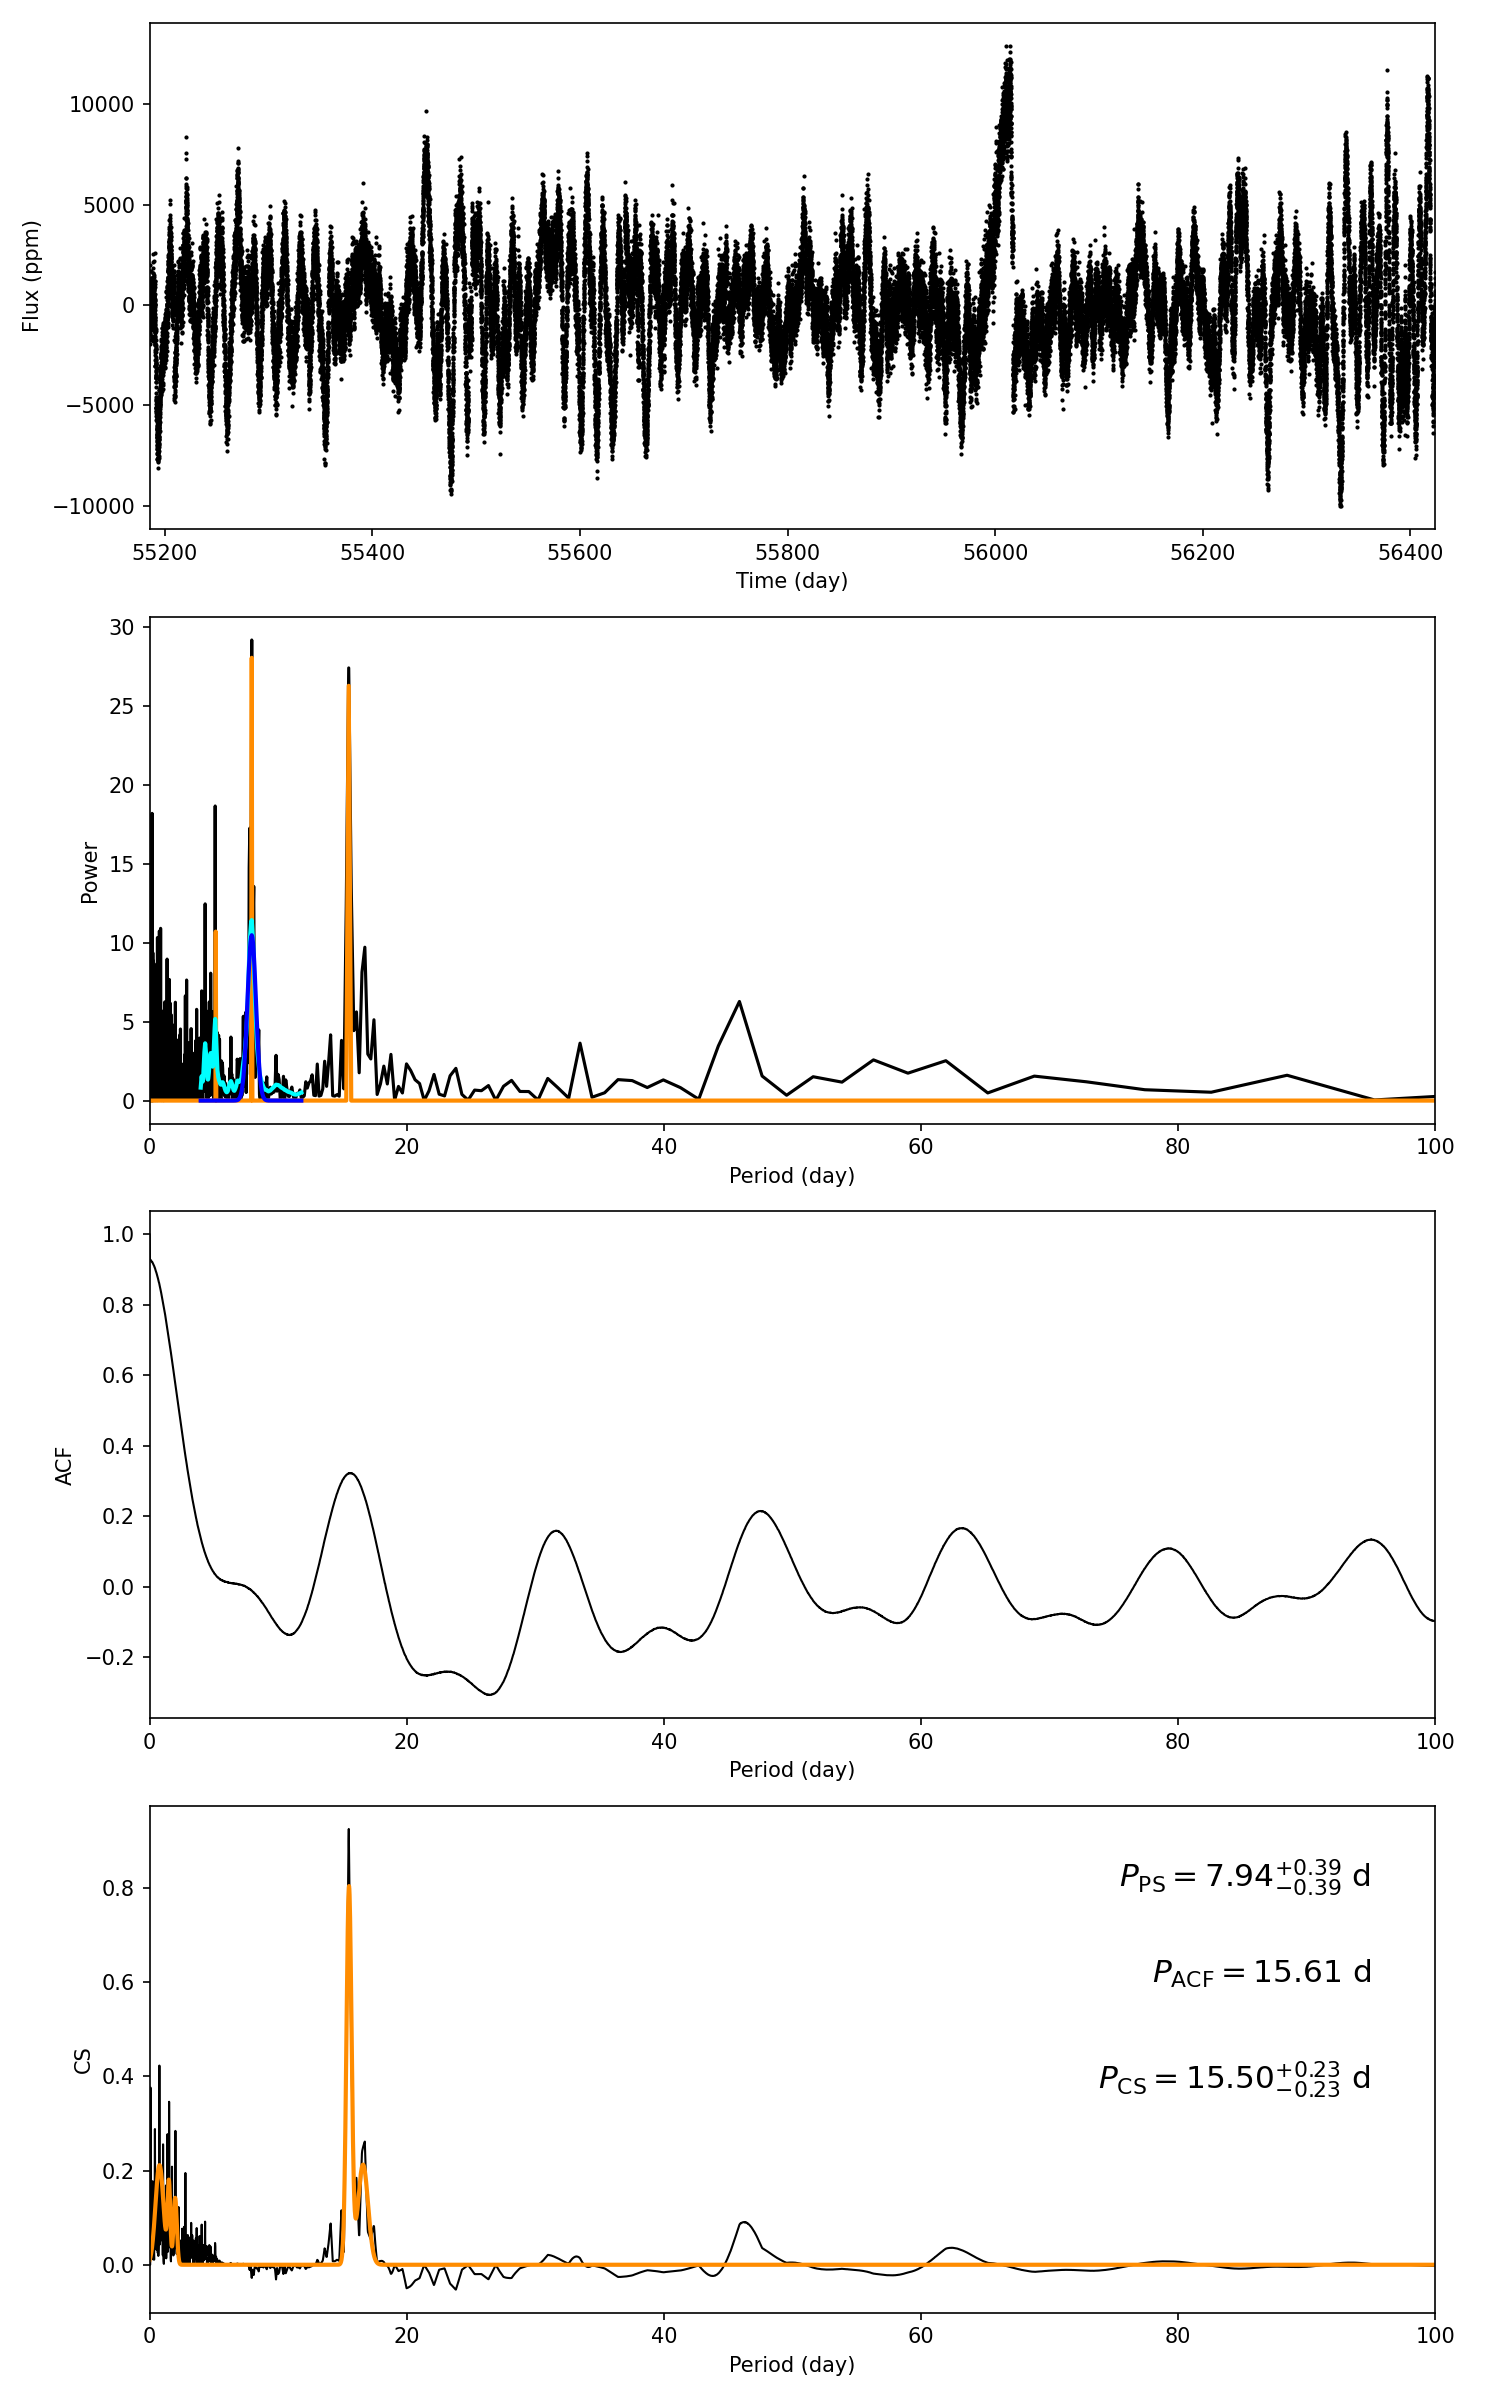

Values plotted in this chart, from the file beside it:
target_id, prot_ps, prot_acf, prot_cs, e_prot_ps, E_prot_ps, e_prot_acf, E_prot_acf, e_prot_cs, E_prot_cs, sph_ps, sph_acf, sph_cs, e_sph_ps, e_sph_acf, e_sph_cs, h_ps, fa_prob_ps, hacf, gacf, hcs
4912049, 7.938, 15.61, 15.5, 0.3862, 0.3862, -1.0, -1.0, 0.2335, 0.2335, 2419, 2597, 2586, 793.4, 863.9, 860.9, 29.17, 2.1543918939187177e-13, 0.5014, 0.3126, 0.9258
